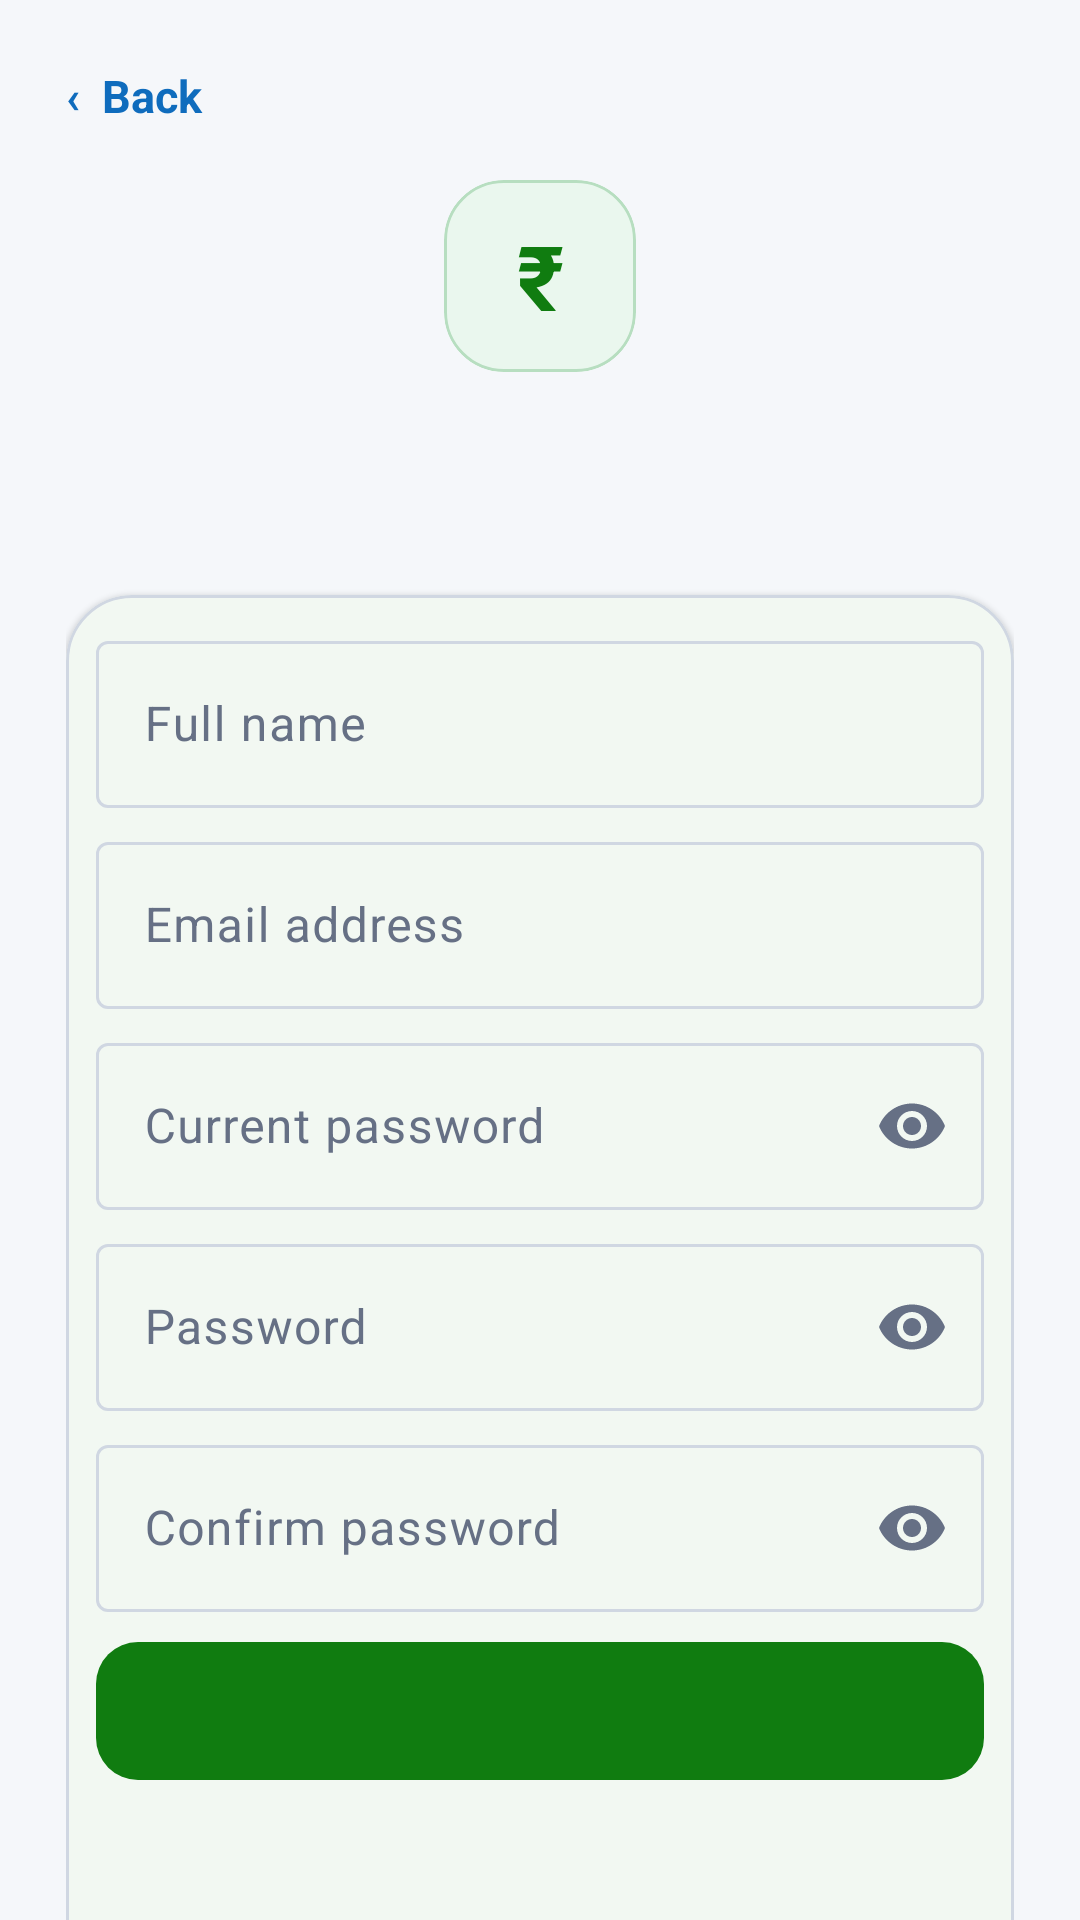

Write the Android layout XML for this screen, with the resource values it uses.
<!-- AndroidManifest.xml: application theme Theme.MoneyManagerPro -->
<!-- res/layout/activity_authentication.xml -->
<?xml version="1.0" encoding="utf-8"?>
<androidx.core.widget.NestedScrollView
    xmlns:android="http://schemas.android.com/apk/res/android"
    xmlns:app="http://schemas.android.com/apk/res-auto"
    android:layout_width="match_parent"
    android:layout_height="match_parent"
    android:background="@color/app_background"
    android:fillViewport="true">

    <LinearLayout
        android:layout_width="match_parent"
        android:layout_height="wrap_content"
        android:gravity="center_horizontal"
        android:orientation="vertical"
        android:paddingStart="22dp"
        android:paddingTop="10dp"
        android:paddingEnd="22dp"
        android:paddingBottom="32dp">

        <TextView
            android:id="@+id/btnAuthBack"
            android:layout_width="match_parent"
            android:layout_height="44dp"
            android:gravity="center_vertical"
            android:text="‹  Back"
            android:textColor="@color/secondary"
            android:textSize="15sp"
            android:textStyle="bold" />

        <com.google.android.material.card.MaterialCardView
            android:layout_width="64dp"
            android:layout_height="64dp"
            android:layout_marginTop="6dp"
            app:cardBackgroundColor="@color/balance_surface"
            app:cardCornerRadius="20dp"
            app:cardElevation="0dp"
            app:strokeColor="@color/balance_outline"
            app:strokeWidth="1dp">

            <TextView
                android:layout_width="match_parent"
                android:layout_height="match_parent"
                android:gravity="center"
                android:text="₹"
                android:textColor="@color/primary"
                android:textSize="30sp"
                android:textStyle="bold" />

        </com.google.android.material.card.MaterialCardView>

        <TextView
            android:id="@+id/txtAuthTitle"
            android:layout_width="match_parent"
            android:layout_height="wrap_content"
            android:layout_marginTop="6dp"
            android:gravity="center"
            android:textColor="@color/app_text_primary"
            android:textSize="28sp"
            android:textStyle="bold" />

        <TextView
            android:id="@+id/txtAuthSubtitle"
            android:layout_width="match_parent"
            android:layout_height="wrap_content"
            android:layout_marginTop="6dp"
            android:gravity="center"
            android:lineSpacingExtra="2dp"
            android:textColor="@color/app_text_secondary"
            android:textSize="14sp" />

        <com.google.android.material.card.MaterialCardView
            android:layout_width="match_parent"
            android:layout_height="wrap_content"
            android:layout_marginTop="6dp"
            app:cardBackgroundColor="@color/app_surface"
            app:cardCornerRadius="22dp"
            app:cardElevation="1dp"
            app:strokeColor="@color/app_outline"
            app:strokeWidth="1dp">

            <LinearLayout
                android:layout_width="match_parent"
                android:layout_height="wrap_content"
                android:orientation="vertical"
                android:padding="10dp">

                <com.google.android.material.textfield.TextInputLayout
                    android:id="@+id/inputAuthFullName"
                    style="@style/Widget.Material3.TextInputLayout.OutlinedBox"
                    android:layout_width="match_parent"
                    android:layout_height="wrap_content"
                    android:hint="Full name">

                    <com.google.android.material.textfield.TextInputEditText
                        android:id="@+id/etAuthFullName"
                        android:layout_width="match_parent"
                        android:layout_height="wrap_content"
                        android:inputType="textPersonName"
                        android:maxLines="1" />

                </com.google.android.material.textfield.TextInputLayout>

                <com.google.android.material.textfield.TextInputLayout
                    android:id="@+id/inputAuthEmail"
                    style="@style/Widget.Material3.TextInputLayout.OutlinedBox"
                    android:layout_width="match_parent"
                    android:layout_height="wrap_content"
                    android:layout_marginTop="6dp"
                    android:hint="Email address">

                    <com.google.android.material.textfield.TextInputEditText
                        android:id="@+id/etAuthEmail"
                        android:layout_width="match_parent"
                        android:layout_height="wrap_content"
                        android:inputType="textEmailAddress"
                        android:maxLines="1" />

                </com.google.android.material.textfield.TextInputLayout>

                <com.google.android.material.textfield.TextInputLayout
                    android:id="@+id/inputAuthCurrentPassword"
                    style="@style/Widget.Material3.TextInputLayout.OutlinedBox"
                    android:layout_width="match_parent"
                    android:layout_height="wrap_content"
                    android:layout_marginTop="6dp"
                    android:hint="Current password"
                    app:endIconMode="password_toggle">

                    <com.google.android.material.textfield.TextInputEditText
                        android:id="@+id/etAuthCurrentPassword"
                        android:layout_width="match_parent"
                        android:layout_height="wrap_content"
                        android:inputType="textPassword"
                        android:maxLines="1" />

                </com.google.android.material.textfield.TextInputLayout>

                <com.google.android.material.textfield.TextInputLayout
                    android:id="@+id/inputAuthPassword"
                    style="@style/Widget.Material3.TextInputLayout.OutlinedBox"
                    android:layout_width="match_parent"
                    android:layout_height="wrap_content"
                    android:layout_marginTop="6dp"
                    android:hint="Password"
                    app:endIconMode="password_toggle">

                    <com.google.android.material.textfield.TextInputEditText
                        android:id="@+id/etAuthPassword"
                        android:layout_width="match_parent"
                        android:layout_height="wrap_content"
                        android:inputType="textPassword"
                        android:maxLines="1" />

                </com.google.android.material.textfield.TextInputLayout>

                <com.google.android.material.textfield.TextInputLayout
                    android:id="@+id/inputAuthConfirmPassword"
                    style="@style/Widget.Material3.TextInputLayout.OutlinedBox"
                    android:layout_width="match_parent"
                    android:layout_height="wrap_content"
                    android:layout_marginTop="6dp"
                    android:hint="Confirm password"
                    app:endIconMode="password_toggle">

                    <com.google.android.material.textfield.TextInputEditText
                        android:id="@+id/etAuthConfirmPassword"
                        android:layout_width="match_parent"
                        android:layout_height="wrap_content"
                        android:inputType="textPassword"
                        android:maxLines="1" />

                </com.google.android.material.textfield.TextInputLayout>

                <com.google.android.material.button.MaterialButton
                    android:id="@+id/btnAuthPrimary"
                    android:layout_width="match_parent"
                    android:layout_height="54dp"
                    android:layout_marginTop="6dp"
                    android:textAllCaps="false"
                    android:textColor="@color/white"
                    android:textSize="15sp"
                    android:textStyle="bold"
                    app:backgroundTint="@color/primary"
                    app:cornerRadius="14dp" />

                <TextView
                    android:id="@+id/btnAuthTertiary"
                    android:layout_width="match_parent"
                    android:layout_height="44dp"
                    android:layout_marginTop="6dp"
                    android:gravity="center"
                    android:textColor="@color/secondary"
                    android:textSize="14sp"
                    android:textStyle="bold" />

                <TextView
                    android:id="@+id/btnAuthSecondary"
                    android:layout_width="match_parent"
                    android:layout_height="48dp"
                    android:gravity="center"
                    android:textColor="@color/primary"
                    android:textSize="14sp"
                    android:textStyle="bold" />

            </LinearLayout>

        </com.google.android.material.card.MaterialCardView>

        <TextView
            android:layout_width="match_parent"
            android:layout_height="wrap_content"
            android:layout_marginTop="6dp"
            android:gravity="center"
            android:text="Protected with Firebase Authentication"
            android:textColor="@color/app_text_secondary"
            android:textSize="12sp" />

    </LinearLayout>

</androidx.core.widget.NestedScrollView>
<!-- resources referenced by this layout -->
<resources>
  <color name="app_background">#F5F7FA</color>
  <color name="app_outline">#D0D7E2</color>
  <color name="app_surface">#FFFFFF</color>
  <color name="app_text_primary">#202124</color>
  <color name="app_text_secondary">#667085</color>
  <color name="balance_outline">#B7DEC0</color>
  <color name="balance_surface">#EAF7EE</color>
  <color name="primary">#107C10</color>
  <color name="secondary">#0F6CBD</color>
  <color name="white">#FFFFFF</color>
  <style name="Theme.MoneyManagerPro" parent="Base.Theme.MoneyManagerPro" />
  <color name="text_on_primary">#FFFFFF</color>
  <color name="income_light">#EAF7EE</color>
  <color name="primaryDark">#0B5A0B</color>
  <color name="text_on_secondary">#FFFFFF</color>
  <color name="info_surface">#EEF6FF</color>
  <color name="secondaryDark">#0B4F8A</color>
  <color name="purple">#6B4FA3</color>
  <color name="purple_surface">#FAF6FF</color>
  <color name="app_surface_soft">#F1F4F8</color>
  <color name="app_outline_soft">#E2E7EE</color>
  <color name="error">#C42B1C</color>
  <color name="error_surface">#FFF4F2</color>
  <color name="expense_dark">#8F1D14</color>
  <color name="app_surface_muted">#E9EDF3</color>
  <color name="app_divider">#E5E9EF</color>
  <color name="status_bar_color">#F5F7FA</color>
  <color name="navigation_bar_color">#FFFFFF</color>
</resources>
